Run: headless pygame with SDL's dummy video driver; simulated clock (each Clock.tick advances the game by its frame time, no real sleeping); random seed 0; keys injected as events and as key.get_pressed() state; mouse plan: one left click at the window centre at the start of phase 2, then a move to the lower-right quarter at the start of phase 3.
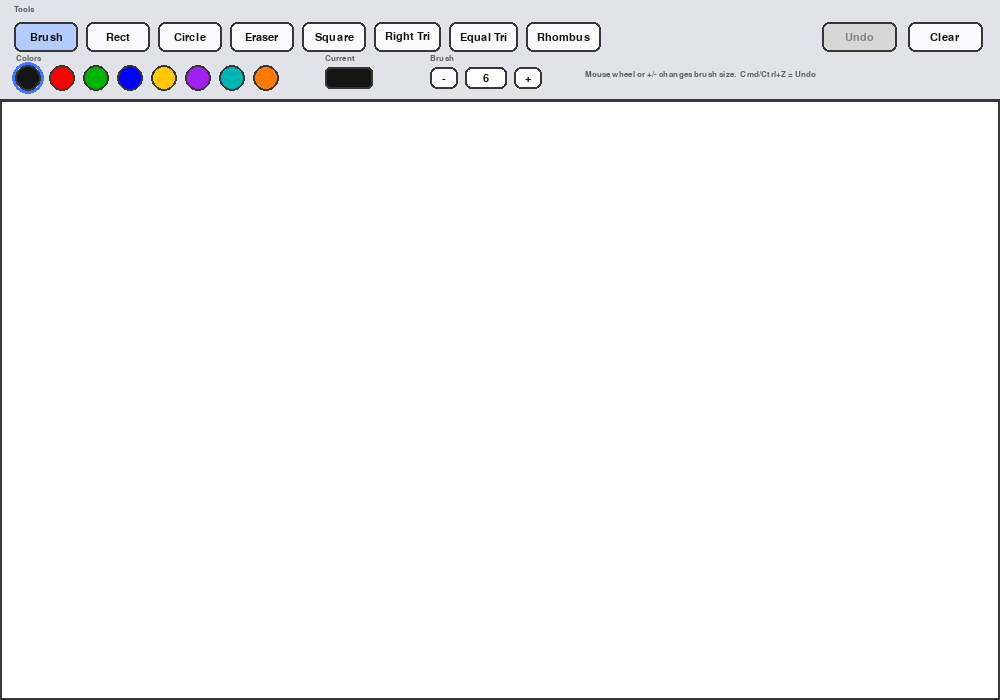
Frame 1 of 4 · flips 1–60 · no input
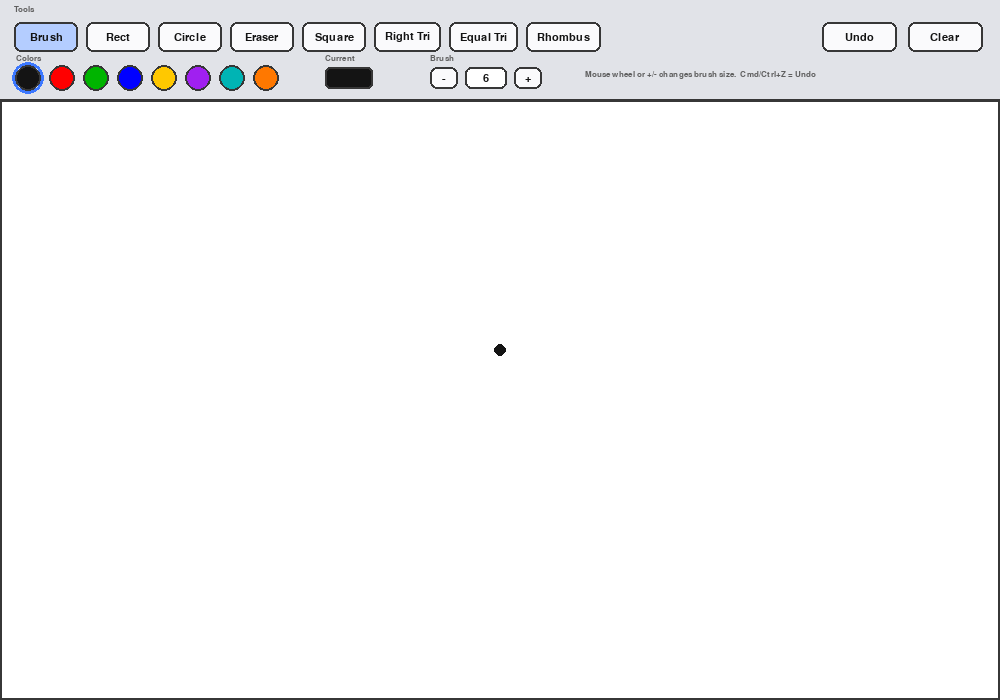
Frame 2 of 4 · flips 61–180 · clicked the window centre · tapped SPACE, RETURN · held RIGHT (→), D
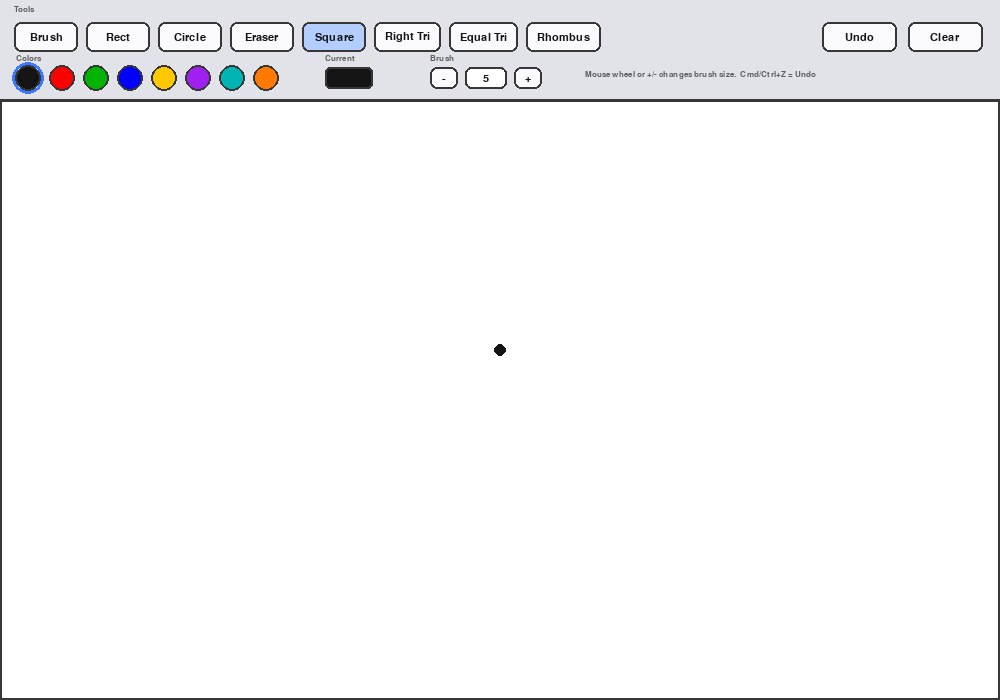
Frame 3 of 4 · flips 181–300 · moved the mouse to the lower-right quarter · held DOWN (↓), S
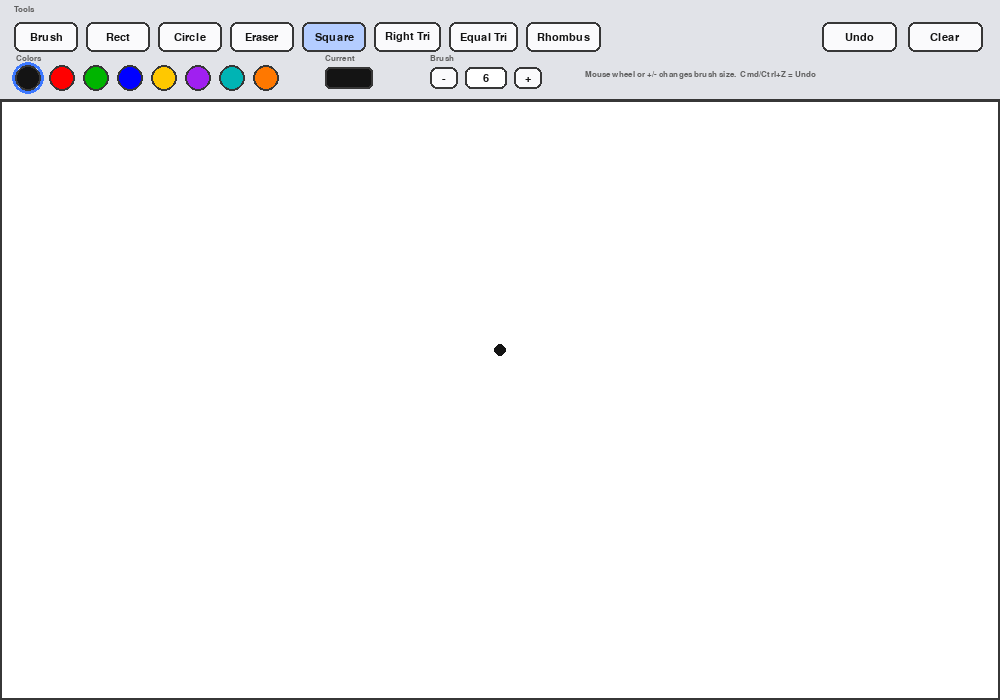
Frame 4 of 4 · flips 301–420 · held LEFT (←), A, UP (↑), W

The pygame program that drew these frames:

import pygame
import sys
import math

#Initialize pygame
pygame.init()

#Window settings
WIDTH, HEIGHT = 1000, 700
TOOLBAR_HEIGHT = 100
CANVAS_RECT = pygame.Rect(0, TOOLBAR_HEIGHT, WIDTH, HEIGHT - TOOLBAR_HEIGHT)

screen = pygame.display.set_mode((WIDTH, HEIGHT))
pygame.display.set_caption("Paint")
clock = pygame.time.Clock()

#UI colors
WHITE = (255, 255, 255)
BLACK = (20, 20, 20)
GRAY = (225, 227, 232)
DARK_GRAY = (95, 95, 95)
BORDER = (55, 55, 55)
HOVER = (238, 242, 250)
ACTIVE = (180, 205, 255)
BUTTON = (250, 250, 252)
BLUE_ACCENT = (60, 120, 255)

#Paint colors
RED = (255, 0, 0)
GREEN = (0, 180, 0)
BLUE = (0, 0, 255)
YELLOW = (255, 200, 0)
PURPLE = (160, 32, 240)
CYAN = (0, 180, 180)
ORANGE = (255, 120, 0)

#Fonts
font = pygame.font.SysFont("Arial", 16)
button_font = pygame.font.SysFont("Arial", 16)
small_font = pygame.font.SysFont("Arial", 12)
title_font = pygame.font.SysFont("Arial", 13, bold=True)

# Canvas surface where drawings are saved
canvas = pygame.Surface((WIDTH, HEIGHT - TOOLBAR_HEIGHT))
canvas.fill(WHITE)

# Tool names
BRUSH = "brush"
RECTANGLE = "rectangle"
CIRCLE = "circle"
ERASER = "eraser"
SQUARE = "square"
RIGHT_TRIANGLE = "right triangle"
EQUILATERAL_TRIANGLE = "equilateral triangle"
RHOMBUS = "rhombus"

# Short labels keep the toolbar compact and readable
TOOL_LABELS = [
    (BRUSH, "Brush", "B"),
    (RECTANGLE, "Rect", "R"),
    (CIRCLE, "Circle", "C"),
    (ERASER, "Eraser", "E"),
    (SQUARE, "Square", "S"),
    (RIGHT_TRIANGLE, "Right Tri", "T"),
    (EQUILATERAL_TRIANGLE, "Equal Tri", "Q"),
    (RHOMBUS, "Rhombus", "H"),
]

# Current selected options
current_tool = BRUSH
current_color = BLACK
brush_size = 6

# Drawing state variables
drawing = False
start_pos = None
last_pos = None
current_pos = None

# Undo history
undo_stack = []
MAX_UNDO = 25


def make_tool_buttons():
    """Create compact tool buttons in one row."""
    buttons = {}
    x = 14
    y = 22
    gap = 8
    button_height = 30

    for tool, label, shortcut in TOOL_LABELS:
        button_width = max(64, button_font.size(label)[0] + 22)
        buttons[tool] = pygame.Rect(x, y, button_width, button_height)
        x += button_width + gap

    return buttons


# Toolbar buttons
tool_buttons = make_tool_buttons()

# Color buttons
paint_colors = [BLACK, RED, GREEN, BLUE, YELLOW, PURPLE, CYAN, ORANGE]
color_buttons = []

for i, color in enumerate(paint_colors):
    color_buttons.append((color, pygame.Rect(16 + i * 34, 66, 24, 24)))

# Current color preview
current_color_rect = pygame.Rect(325, 67, 48, 22)

# Brush size controls
minus_button = pygame.Rect(430, 67, 28, 22)
size_box = pygame.Rect(465, 67, 42, 22)
plus_button = pygame.Rect(514, 67, 28, 22)

# Action buttons
undo_button = pygame.Rect(WIDTH - 178, 22, 75, 30)
clear_button = pygame.Rect(WIDTH - 92, 22, 75, 30)


def save_undo():
    """Save a copy of the canvas before changing it."""
    undo_stack.append(canvas.copy())

    # Keep the undo history from growing forever
    if len(undo_stack) > MAX_UNDO:
        undo_stack.pop(0)


def undo():
    """Restore the previous canvas state."""
    if undo_stack:
        previous_canvas = undo_stack.pop()
        canvas.blit(previous_canvas, (0, 0))


def draw_text_center(text, rect, text_color=BLACK, text_font=font):
    """Draw text centered inside a rectangle."""
    label = text_font.render(text, True, text_color)
    label_rect = label.get_rect(center=rect.center)
    screen.blit(label, label_rect)


def draw_button(rect, label, active=False, disabled=False):
    """Draw a clean compact button."""
    mouse_pos = pygame.mouse.get_pos()

    if disabled:
        fill_color = (215, 215, 215)
        text_color = (130, 130, 130)
    elif active:
        fill_color = ACTIVE
        text_color = BLACK
    elif rect.collidepoint(mouse_pos):
        fill_color = HOVER
        text_color = BLACK
    else:
        fill_color = BUTTON
        text_color = BLACK

    pygame.draw.rect(screen, fill_color, rect, border_radius=7)
    pygame.draw.rect(screen, BORDER, rect, 2, border_radius=7)
    draw_text_center(label, rect, text_color, button_font)


def draw_toolbar():
    """Draw a compact toolbar with clean spacing."""
    pygame.draw.rect(screen, GRAY, (0, 0, WIDTH, TOOLBAR_HEIGHT))
    pygame.draw.line(screen, BORDER, (0, TOOLBAR_HEIGHT - 1), (WIDTH, TOOLBAR_HEIGHT - 1), 2)

    # Tools section
    tools_label = title_font.render("Tools", True, DARK_GRAY)
    screen.blit(tools_label, (14, 5))

    for tool, label, shortcut in TOOL_LABELS:
        rect = tool_buttons[tool]
        draw_button(rect, label, active=(current_tool == tool))

    # Undo and Clear buttons are on the right side
    draw_button(undo_button, "Undo", disabled=(len(undo_stack) == 0))
    draw_button(clear_button, "Clear")

    # Colors section
    colors_label = title_font.render("Colors", True, DARK_GRAY)
    screen.blit(colors_label, (16, 54))

    for color_value, rect in color_buttons:
        pygame.draw.circle(screen, color_value, rect.center, 12)
        pygame.draw.circle(screen, BORDER, rect.center, 13, 2)

        # Highlight selected color with a blue ring
        if color_value == current_color:
            pygame.draw.circle(screen, BLUE_ACCENT, rect.center, 16, 3)

    # Current color preview
    current_label = title_font.render("Current", True, DARK_GRAY)
    screen.blit(current_label, (325, 54))

    pygame.draw.rect(screen, current_color, current_color_rect, border_radius=5)
    pygame.draw.rect(screen, BORDER, current_color_rect, 2, border_radius=5)

    # Brush size section
    size_label = title_font.render("Brush", True, DARK_GRAY)
    screen.blit(size_label, (430, 54))

    draw_button(minus_button, "-")

    pygame.draw.rect(screen, WHITE, size_box, border_radius=6)
    pygame.draw.rect(screen, BORDER, size_box, 2, border_radius=6)
    draw_text_center(str(brush_size), size_box, BLACK, button_font)

    draw_button(plus_button, "+")

    # Small hint. It is placed after controls so it does not overlap them.
    hint = small_font.render("Mouse wheel or +/- changes brush size.  Cmd/Ctrl+Z = Undo", True, DARK_GRAY)
    screen.blit(hint, (585, 70))


def inside_canvas(pos):
    """Check if the mouse position is inside the drawing canvas."""
    return CANVAS_RECT.collidepoint(pos)


def to_canvas_pos(pos):
    """Convert screen coordinates to canvas coordinates."""
    return (pos[0], pos[1] - TOOLBAR_HEIGHT)


def draw_smooth_stroke(surface, color, start, end, radius):
    """
    Draw a smooth brush/eraser stroke between two points.

    Instead of drawing a line and then adding separate circles, this function
    places many overlapping circles between the old and new mouse positions.
    That removes the dotted look and creates smoother freehand strokes.
    """
    x1, y1 = start
    x2, y2 = end
    distance = math.hypot(x2 - x1, y2 - y1)

    if distance == 0:
        pygame.draw.circle(surface, color, start, radius)
        return

    # Smaller spacing means the circles overlap more, so the stroke looks smoother.
    spacing = max(1, radius // 3)
    steps = max(1, int(distance / spacing))

    for i in range(steps + 1):
        t = i / steps
        x = round(x1 + (x2 - x1) * t)
        y = round(y1 + (y2 - y1) * t)
        pygame.draw.circle(surface, color, (x, y), radius)


def get_square_rect(start, end):
    """Create a square from the starting mouse position to the ending mouse position."""
    x1, y1 = to_canvas_pos(start)
    x2, y2 = to_canvas_pos(end)

    width = x2 - x1
    height = y2 - y1

    # A square must have equal width and height
    side = min(abs(width), abs(height))

    # Keep the square in the direction the user dragged
    if width < 0:
        x1 -= side
    if height < 0:
        y1 -= side

    return pygame.Rect(x1, y1, side, side)


def get_right_triangle_points(start, end):
    """Return three points for a right triangle."""
    x1, y1 = to_canvas_pos(start)
    x2, y2 = to_canvas_pos(end)

    # The right angle is created using one vertical and one horizontal side
    return [
        (x1, y1),
        (x1, y2),
        (x2, y2),
    ]


def get_equilateral_triangle_points(start, end):
    """Return three points for an equilateral triangle."""
    x1, y1 = to_canvas_pos(start)
    x2, y2 = to_canvas_pos(end)

    # The side length is based on horizontal mouse movement
    side = x2 - x1
    triangle_height = abs(side) * math.sqrt(3) / 2

    if side < 0:
        left_x = x2
        right_x = x1
    else:
        left_x = x1
        right_x = x2

    # Dragging down creates a triangle pointing up.
    # Dragging up creates a triangle pointing down.
    if y2 > y1:
        base_y = y2
        top_y = base_y - triangle_height
    else:
        base_y = y2
        top_y = base_y + triangle_height

    top_x = (left_x + right_x) / 2

    return [
        (top_x, top_y),
        (left_x, base_y),
        (right_x, base_y),
    ]


def get_rhombus_points(start, end):
    """Return four points for a rhombus shaped like a diamond."""
    x1, y1 = to_canvas_pos(start)
    x2, y2 = to_canvas_pos(end)

    center_x = (x1 + x2) / 2
    center_y = (y1 + y2) / 2

    return [
        (center_x, y1),
        (x2, center_y),
        (center_x, y2),
        (x1, center_y),
    ]


def draw_shape(surface, tool, start, end, offset_y=0):
    """
    Draw the selected shape.

    offset_y is used for preview drawing because the canvas starts below the toolbar.
    """
    if tool == RECTANGLE:
        x1, y1 = to_canvas_pos(start)
        x2, y2 = to_canvas_pos(end)

        rect = pygame.Rect(
            min(x1, x2),
            min(y1, y2),
            abs(x2 - x1),
            abs(y2 - y1),
        )

        rect.y += offset_y
        pygame.draw.rect(surface, current_color, rect, 2)

    elif tool == CIRCLE:
        x1, y1 = to_canvas_pos(start)
        x2, y2 = to_canvas_pos(end)

        radius = int(math.hypot(x2 - x1, y2 - y1))
        center = (x1, y1 + offset_y)

        pygame.draw.circle(surface, current_color, center, radius, 2)

    elif tool == SQUARE:
        rect = get_square_rect(start, end)
        rect.y += offset_y
        pygame.draw.rect(surface, current_color, rect, 2)

    elif tool == RIGHT_TRIANGLE:
        points = get_right_triangle_points(start, end)
        points = [(int(x), int(y + offset_y)) for x, y in points]
        pygame.draw.polygon(surface, current_color, points, 2)

    elif tool == EQUILATERAL_TRIANGLE:
        points = get_equilateral_triangle_points(start, end)
        points = [(int(x), int(y + offset_y)) for x, y in points]
        pygame.draw.polygon(surface, current_color, points, 2)

    elif tool == RHOMBUS:
        points = get_rhombus_points(start, end)
        points = [(int(x), int(y + offset_y)) for x, y in points]
        pygame.draw.polygon(surface, current_color, points, 2)


def draw_preview():
    """Draw a temporary shape preview while dragging."""
    if not drawing or start_pos is None or current_pos is None:
        return

    shape_tools = [
        RECTANGLE,
        CIRCLE,
        SQUARE,
        RIGHT_TRIANGLE,
        EQUILATERAL_TRIANGLE,
        RHOMBUS,
    ]

    if current_tool in shape_tools:
        # Clip preview so it stays inside the canvas area
        old_clip = screen.get_clip()
        screen.set_clip(CANVAS_RECT)
        draw_shape(screen, current_tool, start_pos, current_pos, TOOLBAR_HEIGHT)
        screen.set_clip(old_clip)


def handle_toolbar_click(mouse_pos):
    """
    Handle clicks on toolbar buttons.

    Returns True if the click was on the toolbar so drawing should not start.
    """
    global current_tool, current_color, brush_size

    # Tool selection
    for tool, rect in tool_buttons.items():
        if rect.collidepoint(mouse_pos):
            current_tool = tool
            return True

    # Color selection
    for color_value, rect in color_buttons:
        if rect.collidepoint(mouse_pos):
            current_color = color_value
            return True

    # Brush size buttons
    if minus_button.collidepoint(mouse_pos):
        brush_size = max(1, brush_size - 1)
        return True

    if plus_button.collidepoint(mouse_pos):
        brush_size = min(50, brush_size + 1)
        return True

    # Undo button
    if undo_button.collidepoint(mouse_pos):
        undo()
        return True

    # Clear button
    if clear_button.collidepoint(mouse_pos):
        save_undo()
        canvas.fill(WHITE)
        return True

    # Any click inside the toolbar should not draw on the canvas
    return mouse_pos[1] < TOOLBAR_HEIGHT


# Main program loop
while True:
    for event in pygame.event.get():

        # Quit program
        if event.type == pygame.QUIT:
            pygame.quit()
            sys.exit()

        # Keyboard controls
        if event.type == pygame.KEYDOWN:
            mods = pygame.key.get_mods()

            if event.key == pygame.K_ESCAPE:
                pygame.quit()
                sys.exit()

            # Undo with Ctrl+Z or Cmd+Z
            elif event.key == pygame.K_z and (mods & (pygame.KMOD_CTRL | pygame.KMOD_META)):
                undo()

            # Keyboard shortcuts for tools
            elif event.key == pygame.K_b:
                current_tool = BRUSH
            elif event.key == pygame.K_r:
                current_tool = RECTANGLE
            elif event.key == pygame.K_c:
                current_tool = CIRCLE
            elif event.key == pygame.K_e:
                current_tool = ERASER
            elif event.key == pygame.K_s:
                current_tool = SQUARE
            elif event.key == pygame.K_t:
                current_tool = RIGHT_TRIANGLE
            elif event.key == pygame.K_q:
                current_tool = EQUILATERAL_TRIANGLE
            elif event.key == pygame.K_h:
                current_tool = RHOMBUS

            # Change brush size
            elif event.key == pygame.K_UP or event.key == pygame.K_EQUALS:
                brush_size = min(50, brush_size + 1)
            elif event.key == pygame.K_DOWN or event.key == pygame.K_MINUS:
                brush_size = max(1, brush_size - 1)

        # Mouse wheel changes brush size
        if event.type == pygame.MOUSEWHEEL:
            brush_size = max(1, min(50, brush_size + event.y))

        # Mouse click
        if event.type == pygame.MOUSEBUTTONDOWN and event.button == 1:
            mouse_pos = event.pos

            # If the click was on toolbar, do not start drawing
            if handle_toolbar_click(mouse_pos):
                continue

            # Start drawing only inside the canvas
            if inside_canvas(mouse_pos):
                drawing = True
                start_pos = mouse_pos
                current_pos = mouse_pos
                last_pos = to_canvas_pos(mouse_pos)

                # Save undo before freehand drawing starts
                if current_tool in [BRUSH, ERASER]:
                    save_undo()

                # Draw first point for brush or eraser
                if current_tool == BRUSH:
                    draw_smooth_stroke(canvas, current_color, last_pos, last_pos, brush_size)
                elif current_tool == ERASER:
                    draw_smooth_stroke(canvas, WHITE, last_pos, last_pos, brush_size)

        # Mouse movement while drawing
        if event.type == pygame.MOUSEMOTION:
            if drawing and inside_canvas(event.pos):
                current_pos = event.pos
                canvas_pos = to_canvas_pos(event.pos)

                # Smooth freehand brush drawing
                if current_tool == BRUSH:
                    draw_smooth_stroke(canvas, current_color, last_pos, canvas_pos, brush_size)

                # Smooth eraser drawing
                elif current_tool == ERASER:
                    draw_smooth_stroke(canvas, WHITE, last_pos, canvas_pos, brush_size)

                last_pos = canvas_pos

        # Mouse release
        if event.type == pygame.MOUSEBUTTONUP and event.button == 1:
            if drawing and start_pos is not None and current_pos is not None:
                end_pos = event.pos

                shape_tools = [
                    RECTANGLE,
                    CIRCLE,
                    SQUARE,
                    RIGHT_TRIANGLE,
                    EQUILATERAL_TRIANGLE,
                    RHOMBUS,
                ]

                # Draw final shape on canvas
                if current_tool in shape_tools and inside_canvas(end_pos):
                    save_undo()
                    draw_shape(canvas, current_tool, start_pos, end_pos)

            # Reset drawing state
            drawing = False
            start_pos = None
            current_pos = None
            last_pos = None

    # Draw UI background and toolbar
    screen.fill(WHITE)
    draw_toolbar()

    # Draw canvas below toolbar
    screen.blit(canvas, (0, TOOLBAR_HEIGHT))
    pygame.draw.rect(screen, BORDER, CANVAS_RECT, 2)

    # Draw temporary shape preview
    draw_preview()

    # Update the display
    pygame.display.flip()
    clock.tick(60)
